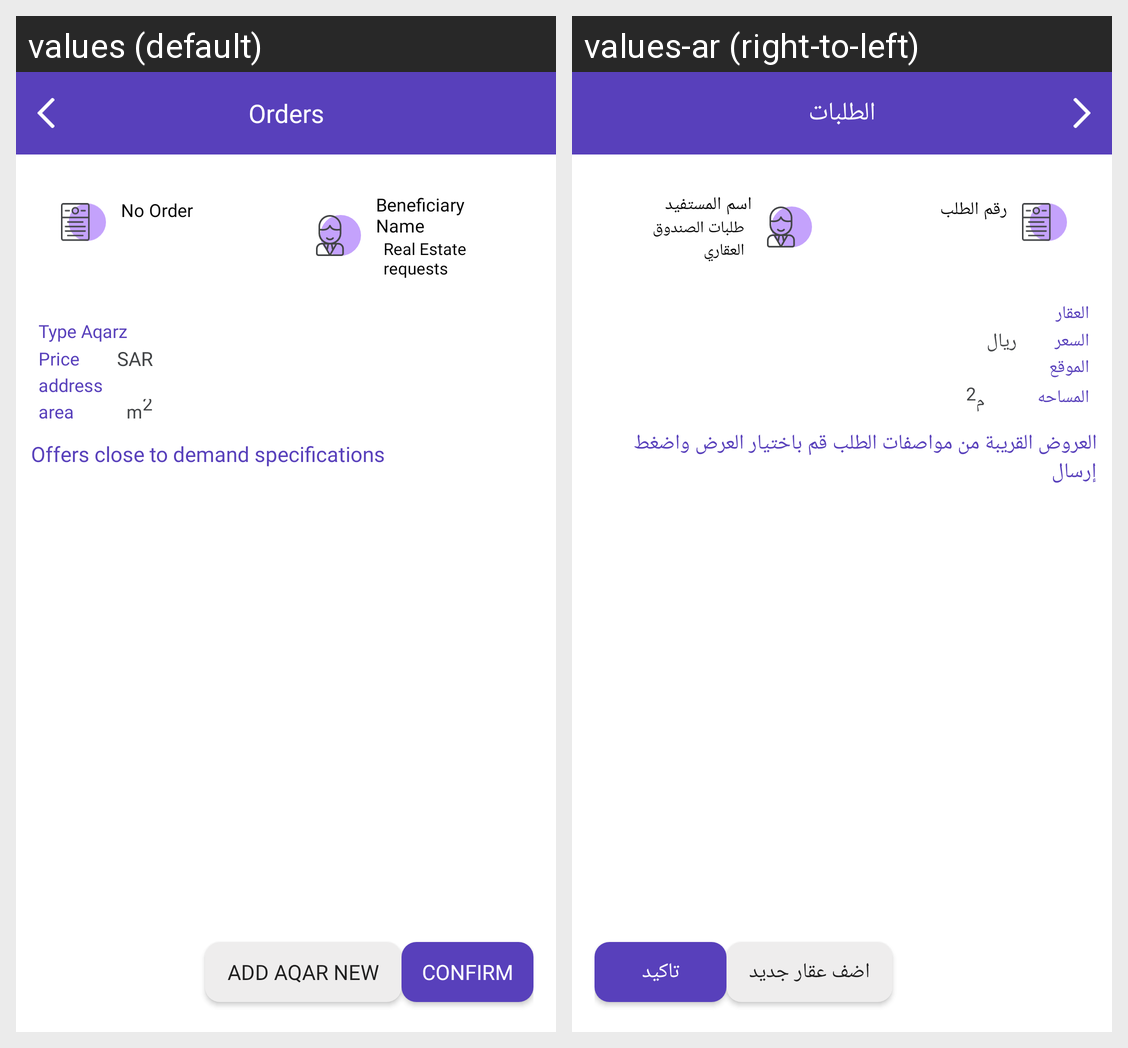

Locale-by-locale string values for the Android screen shown in this grid:
Android screen res/layout/activity_all_offer_order.xml rendered under 2 locales, left to right: values (default), values-ar (right-to-left). Device: Nexus 5 (rendered at 1080×1920; each locale shown at half size, 540×960, under a caption strip naming it); theme AppTheme.NoActionBar.
Strings drawn on this screen, with the default value and each locale's value (text and hints the layout hard-codes, and strings that could not be matched under every locale, appear in the picture but are not listed):

Orders
  values: Orders
  values-ar: الطلبات

OrderNumber
  values: No Order
  values-ar: رقم الطلب

UserNameOrder
  values: Beneficiary Name
  values-ar: اسم المستفيد

Real_Estate_order
  values: Real Estate requests
  values-ar: طلبات الصندوق العقاري

n1
  values: Type Aqarz
  values-ar: العقار

n2
  values: Price
  values-ar: السعر

SAR
  values: SAR
  values-ar: ريال

n4
  values: address
  values-ar: الموقع

n3
  values: area
  values-ar: المساحه

sequare
  values: m2
  values-ar: م2

AllOffer_hgls
  values: Offers close to demand specifications
  values-ar: العروض القريبة من مواصفات الطلب قم باختيار العرض واضغط إرسال

add_aqar_new
  values: Add Aqar New
  values-ar: اضف عقار جديد

Confirm_btn
  values: Confirm
  values-ar: تاكيد
